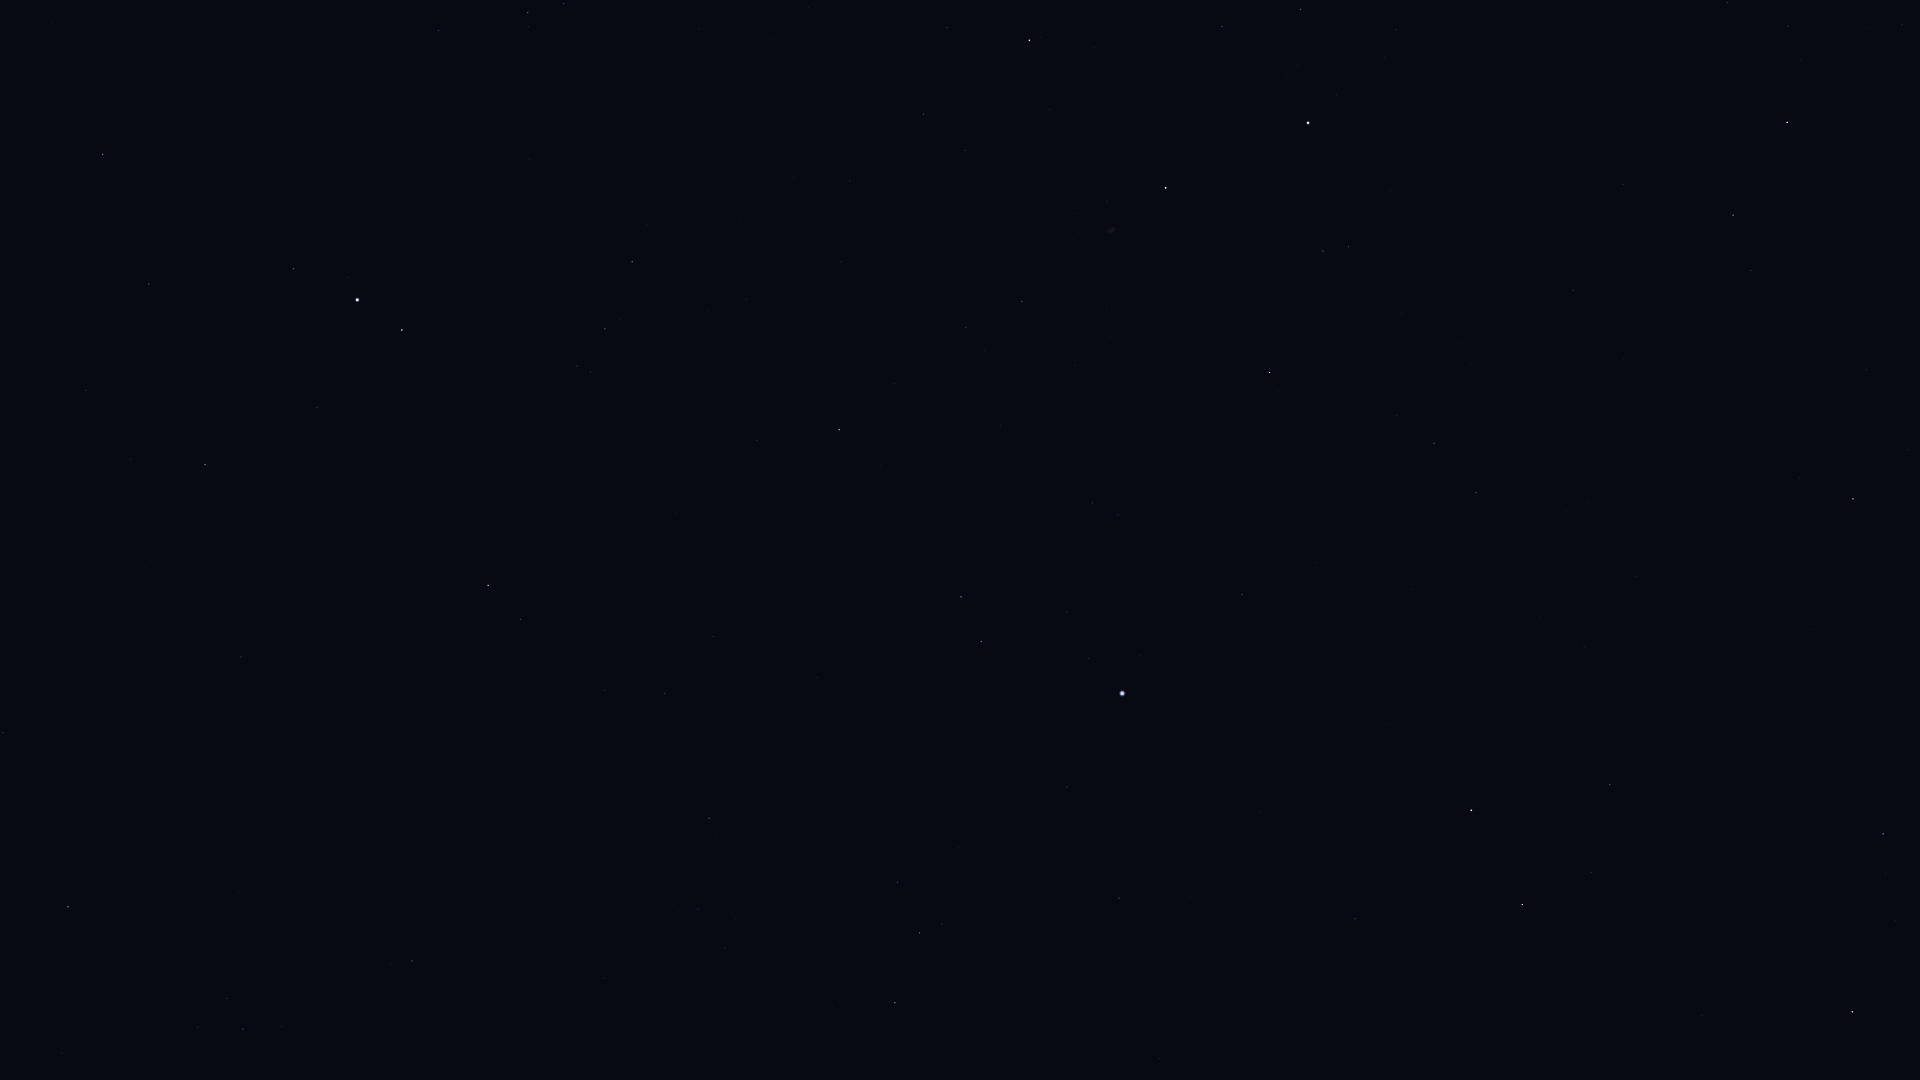

The data file committed next to this chart (first rows):
Star_ID, Name, X, Y
80331, Athebyne, 1852, 1012
83608, Alrakis, 1612, 975
83895, Aldhibah, 1883, 834
85112, HIP 85112, 1160, 1059
85670, Rastaban, 1522, 905
86414, HIP 86414, 1355, 919
86782, Alruba, 1543, 842
86974, HIP 86974, 895, 1003
87585, Grumium, 1610, 785
87808, HIP 87808, 1119, 898
87833, Eltanin, 1471, 810
87933, HIP 87933, 920, 933
88794, HIP 88794, 897, 882
90344, Fafnir, 1810, 630
90441, HIP 90441, 149, 859
91262, Vega, 1122, 694
91852, Xihe, 1063, 667
92175, HIP 92175, 3, 733
92420, Sheliak, 981, 642
92791, HIP 92791, 1067, 612
92895, Kaveh, 243, 661
92946, Alya, 241, 657
93194, Sulafat, 961, 597
93747, Okab, 488, 585
94376, Altais, 1853, 499
94481, Aladfar, 1118, 515
95771, Anser, 757, 441
95853, HIP 95853, 1434, 443
95947, Albireo, 839, 430
96078, Uruk, 551, 420
96100, Alsafi, 1908, 450
96757, Sham, 590, 372
96837, HIP 96837, 577, 366
97165, Fawaris, 1270, 373
97278, Tarazed, 402, 330
97365, HIP 97365, 605, 329
97649, Altair, 357, 300
97938, Libertas, 347, 277
98036, Alshain, 293, 269
98110, HIP 98110, 1022, 301
98337, HIP 98337, 632, 262
98543, HIP 98543, 841, 262
98920, HIP 98920, 647, 224
99711, Phoenicia, 102, 136
99894, Chechia, 251, 129
100453, Sadr, 1166, 188
101421, Aldulfin, 439, 31
101769, Rotanev, 528, 13
101958, Sualocin, 564, 4
102098, Deneb, 1308, 123
102488, Aljanah, 1029, 40
105199, Alderamin, 1787, 122
108917, Kurhah, 1902, 25
